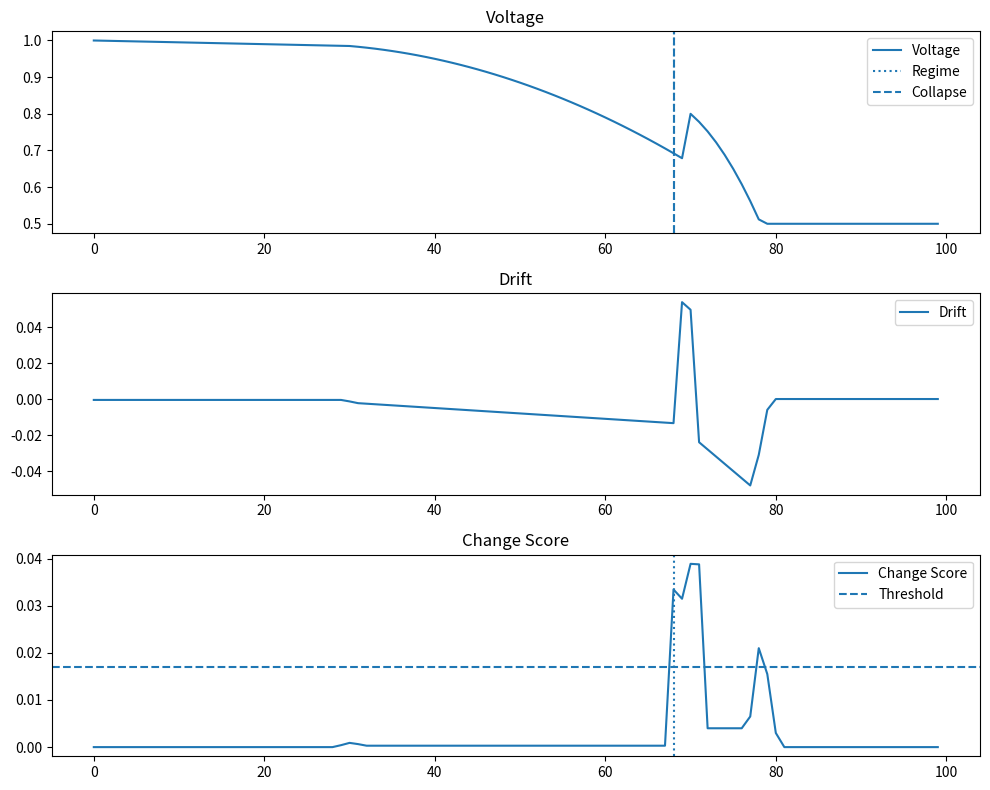

Source code (Python):
import numpy as np
import matplotlib.pyplot as plt


# ----------------------------------------
# 1. Synthetic Critical System Generator
# ----------------------------------------

def generate_critical_voltage(T=100):

    t = np.arange(T)

    voltage = np.zeros(T)

    for i in range(T):

        # Phase 1: stabil
        if i < 30:
            voltage[i] = 1.0 - 0.0005 * i

        # Phase 2: kritischer Übergang (nichtlinear!)
        elif i < 70:
            x = i - 30
            voltage[i] = 0.985 - 0.002 * x - 0.00015 * x**2

        # Phase 3: Collapse
        else:
            x = i - 70
            voltage[i] = max(0.5, 0.8 - 0.02 * x - 0.002 * x**2)

    return t, voltage


# ----------------------------------------
# 2. Drift + Change Score
# ----------------------------------------

def compute_drift(v):
    return np.gradient(v)


def compute_change_score(drift):
    return np.abs(np.gradient(drift))


# ----------------------------------------
# 3. Detection
# ----------------------------------------

def detect_regime(time, voltage):

    drift = compute_drift(voltage)
    score = compute_change_score(drift)

    # Collapse
    collapse_idx = None
    collapse = np.where(voltage < 0.7)[0]
    if len(collapse) > 0:
        collapse_idx = collapse[0]

    # Threshold
    threshold = np.mean(score) + 2 * np.std(score)

    candidates = np.where(score > threshold)[0]

    regime_idx = None
    if len(candidates) > 0:
        regime_idx = candidates[0]

    return drift, score, regime_idx, collapse_idx, threshold


# ----------------------------------------
# 4. Plot
# ----------------------------------------

def plot(time, voltage, drift, score, regime_idx, collapse_idx, threshold):

    plt.figure(figsize=(10, 8))

    # Voltage
    plt.subplot(3,1,1)
    plt.plot(time, voltage, label="Voltage")

    if regime_idx is not None:
        plt.axvline(time[regime_idx], linestyle=":", label="Regime")

    if collapse_idx is not None:
        plt.axvline(time[collapse_idx], linestyle="--", label="Collapse")

    plt.legend()
    plt.title("Voltage")

    # Drift
    plt.subplot(3,1,2)
    plt.plot(time, drift, label="Drift")
    plt.legend()
    plt.title("Drift")

    # Score
    plt.subplot(3,1,3)
    plt.plot(time, score, label="Change Score")
    plt.axhline(threshold, linestyle="--", label="Threshold")

    if regime_idx is not None:
        plt.axvline(time[regime_idx], linestyle=":")

    plt.legend()
    plt.title("Change Score")

    plt.tight_layout()
    plt.show()


# ----------------------------------------
# 5. MAIN
# ----------------------------------------

if __name__ == "__main__":

    time, voltage = generate_critical_voltage()

    drift, score, regime_idx, collapse_idx, threshold = detect_regime(time, voltage)

    print("\n--- CRITICAL SYSTEM TEST ---")

    if regime_idx is not None:
        print(f"Regime change at t = {time[regime_idx]}")
    else:
        print("No regime detected")

    if collapse_idx is not None:
        print(f"Collapse at t = {time[collapse_idx]}")

    if regime_idx is not None and collapse_idx is not None:
        print(f"Lead time = {time[collapse_idx] - time[regime_idx]}")

    plot(time, voltage, drift, score, regime_idx, collapse_idx, threshold)
